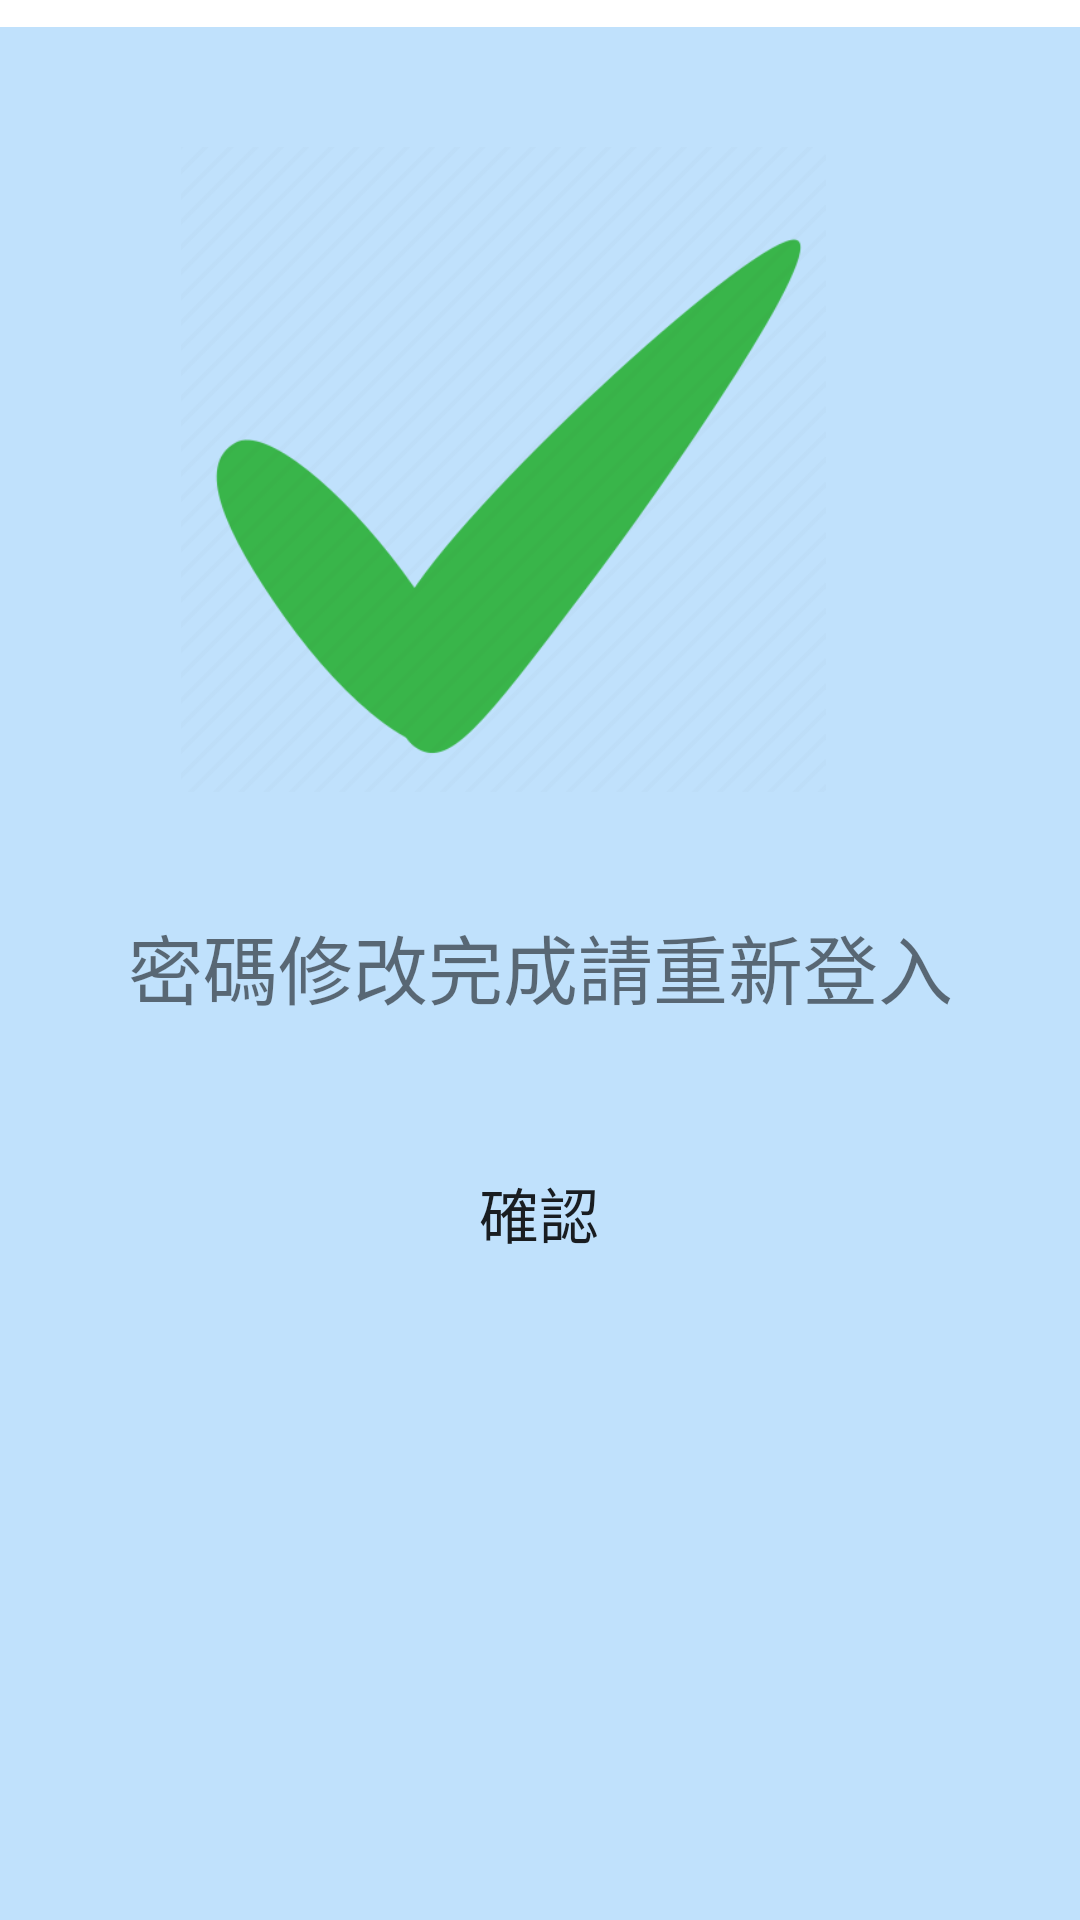

Produce the Android XML layout that renders to this screen, including the resource entries it uses.
<!-- AndroidManifest.xml: application theme Theme.MyApplication40 -->
<!-- res/layout/activity_main15.xml -->
<?xml version="1.0" encoding="utf-8"?>
<androidx.constraintlayout.widget.ConstraintLayout xmlns:android="http://schemas.android.com/apk/res/android"
    xmlns:app="http://schemas.android.com/apk/res-auto"
    xmlns:tools="http://schemas.android.com/tools"
    android:layout_width="match_parent"
    android:layout_height="match_parent"
    android:background="#482196F3"
    tools:context=".MainActivity15">

    <androidx.appcompat.widget.Toolbar
        android:id="@+id/toolbar11"
        android:layout_width="409dp"
        android:layout_height="wrap_content"
        android:layout_marginStart="1dp"
        android:layout_marginTop="2dp"
        android:layout_marginEnd="1dp"
        android:layout_marginBottom="20dp"
        android:background="@color/white"
        android:minHeight="?attr/actionBarSize"
        android:theme="?attr/actionBarTheme"
        app:layout_constraintBottom_toTopOf="@+id/imageView2"
        app:layout_constraintEnd_toEndOf="parent"
        app:layout_constraintStart_toStartOf="parent"
        app:layout_constraintTop_toTopOf="parent"
        app:navigationIcon="?attr/actionModeCloseDrawable" />

    <ImageView
        android:id="@+id/imageView2"
        android:layout_width="228dp"
        android:layout_height="215dp"
        android:layout_marginStart="79dp"
        android:layout_marginTop="20dp"
        android:layout_marginEnd="104dp"
        android:layout_marginBottom="20dp"
        app:layout_constraintBottom_toTopOf="@+id/textView10"
        app:layout_constraintEnd_toEndOf="parent"
        app:layout_constraintStart_toStartOf="parent"
        app:layout_constraintTop_toBottomOf="@+id/toolbar11"
        app:srcCompat="@drawable/_161308" />

    <TextView
        android:id="@+id/textView10"
        android:layout_width="wrap_content"
        android:layout_height="wrap_content"
        android:layout_marginStart="67dp"
        android:layout_marginTop="20dp"
        android:layout_marginEnd="67dp"
        android:layout_marginBottom="20dp"
        android:text="密碼修改完成請重新登入"
        android:textSize="25sp"
        app:layout_constraintBottom_toTopOf="@+id/button10"
        app:layout_constraintEnd_toEndOf="parent"
        app:layout_constraintStart_toStartOf="parent"
        app:layout_constraintTop_toBottomOf="@+id/imageView2" />

    <Button
        android:id="@+id/button10"
        android:layout_width="wrap_content"
        android:layout_height="wrap_content"
        android:layout_marginStart="161dp"
        android:layout_marginTop="20dp"
        android:layout_marginEnd="162dp"
        android:layout_marginBottom="261dp"
        android:background="@drawable/btnsharp"
        android:text="確認"
        android:textSize="20sp"
        app:backgroundTint="#A93F51B5"
        app:layout_constraintBottom_toBottomOf="parent"
        app:layout_constraintEnd_toEndOf="parent"
        app:layout_constraintStart_toStartOf="parent"
        app:layout_constraintTop_toBottomOf="@+id/textView10" />
</androidx.constraintlayout.widget.ConstraintLayout>
<!-- resources referenced by this layout -->
<resources>
  <!-- drawable _161308: png bitmap (drawable, 15885 bytes) -->
  <style name="Theme.MyApplication40" parent="Theme.MaterialComponents.DayNight.NoActionBar">
          
          <item name="colorPrimary">@color/purple_500</item>
          <item name="colorPrimaryVariant">@color/purple_700</item>
          <item name="colorOnPrimary">@color/white</item>
          
          <item name="colorSecondary">@color/teal_200</item>
          <item name="colorSecondaryVariant">@color/teal_700</item>
          <item name="colorOnSecondary">@color/black</item>
          
          <item name="android:statusBarColor" tools:targetApi="l">?attr/colorPrimaryVariant</item>
          
      </style>
  <!-- not gathered from this repository: default colours our renderer supplied (Android Studio template values) -->
  <color name="purple_500">#FF6200EE</color>
  <color name="purple_700">#FF3700B3</color>
  <color name="teal_200">#FF03DAC5</color>
  <color name="teal_700">#FF018786</color>
  <color name="black">#FF000000</color>
  <color name="white">#FFFFFFFF</color>
</resources>
